Run: headless pygame with SDL's dummy video driver; simulated clock (each Clock.tick advances the game by its frame time, no real sleeping); random seed 0; keys injected as events and as key.get_pressed() state; no mouse input.
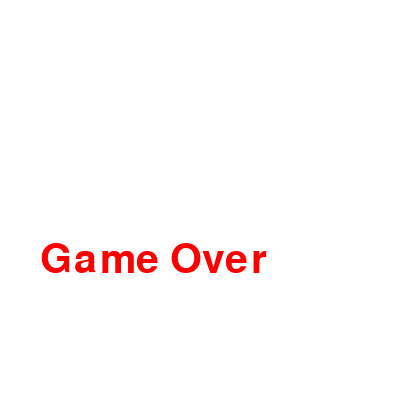
Frame 1 of 4 · flips 1–60 · no input
Frame 2 of 4 · flips 61–180 · tapped SPACE, RETURN · held RIGHT (→), D · screen unchanged from frame 1, image omitted
Frame 3 of 4 · flips 181–300 · held DOWN (↓), S · screen unchanged from frame 2, image omitted
Frame 4 of 4 · flips 301–420 · held LEFT (←), A, UP (↑), W · screen unchanged from frame 3, image omitted

The pygame program that drew these frames:

import pygame, sys
import random, time
 
#Initializing 
pygame.init()
 
#Setting up FPS 
FPS = 60
FramePerSec = pygame.time.Clock()
 
#Creating colors
BLUE  = (0, 0, 255)
RED   = (255, 0, 0)
GREEN = (0, 255, 0)
BLACK = (0, 0, 0)
WHITE = (255, 255, 255)
 
#Other Variables for use in the program
SCREEN_WIDTH = 400
SCREEN_HEIGHT = 600
SPEED = 5
 
#Create a white screen import pygame
 
pygame.init()
screen = pygame.display.set_mode((400, 400))
clock = pygame.time.Clock()
 
game_over_font = pygame.font.SysFont('test2.py', 60)
 

game_over = game_over_font.render("Game Over", True, (255,0,0))
 
while True:
    for event in pygame.event.get():
        if event.type == pygame.QUIT:
            pygame.quit()
            sys.exit()
     
    screen.fill((255, 255, 255))
    screen.blit(game_over, (40,240))
     
    pygame.display.flip()
    clock.tick(60)
